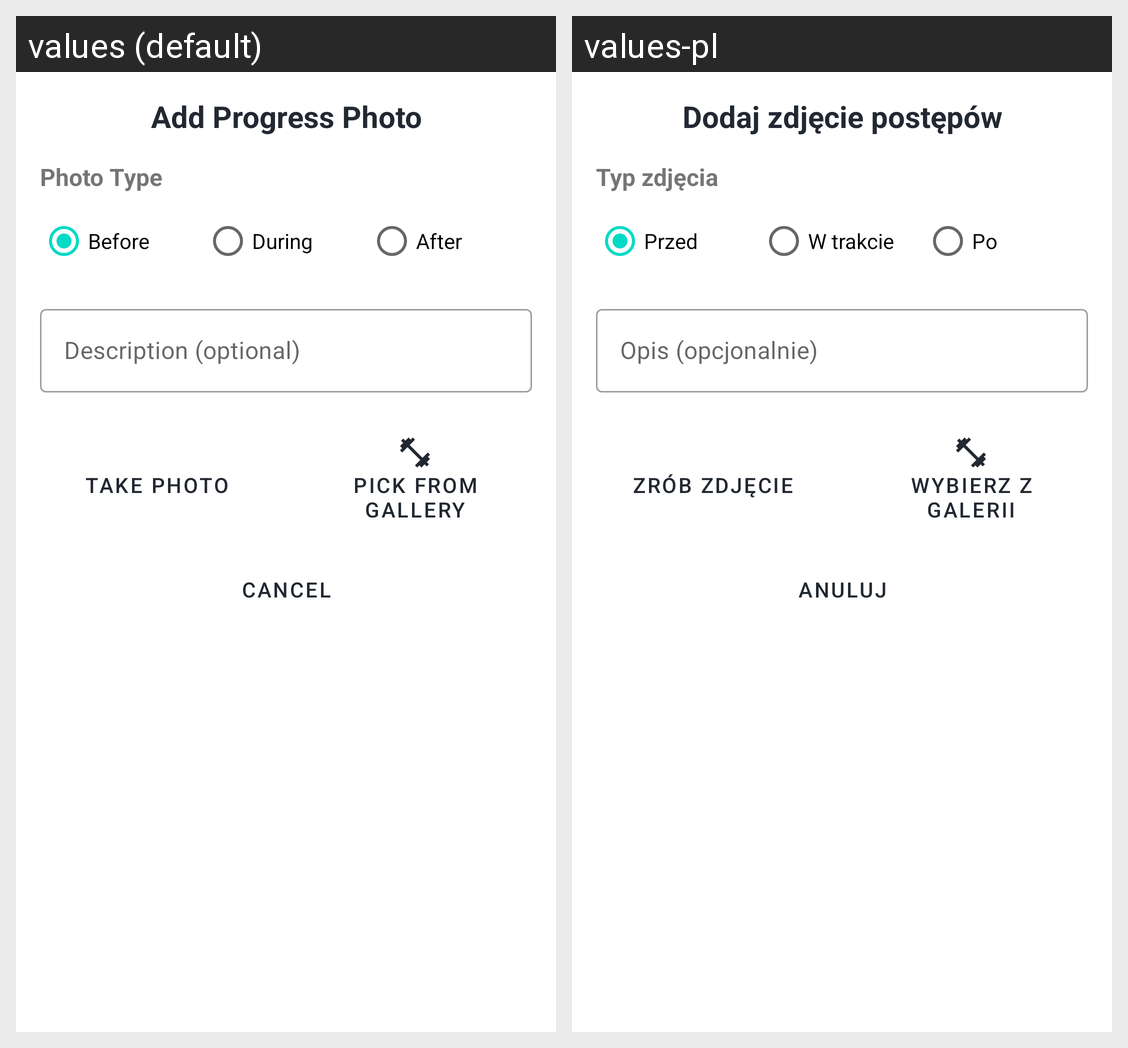

The same Android screen rendered under two of its app's locales, left to right. List the strings drawn on it with the default value and each locale's translation.
Android screen res/layout/dialog_add_photo.xml rendered under 2 locales, left to right: values (default), values-pl. Device: Nexus 5 (rendered at 1080×1920; each locale shown at half size, 540×960, under a caption strip naming it); theme Theme.NavigationDrawer.
Strings drawn on this screen, with the default value and each locale's value (text and hints the layout hard-codes, and strings that could not be matched under every locale, appear in the picture but are not listed):

dialog_add_progress_photo_title
  values: Add Progress Photo
  values-pl: Dodaj zdjęcie postępów

label_photo_type
  values: Photo Type
  values-pl: Typ zdjęcia

radio_before
  values: Before
  values-pl: Przed

radio_during
  values: During
  values-pl: W trakcie

radio_after
  values: After
  values-pl: Po

hint_description_optional
  values: Description (optional)
  values-pl: Opis (opcjonalnie)

button_take_photo
  values: Take Photo
  values-pl: Zrób zdjęcie

button_pick_gallery
  values: Pick from Gallery
  values-pl: Wybierz z galerii

button_cancel
  values: Cancel
  values-pl: Anuluj
